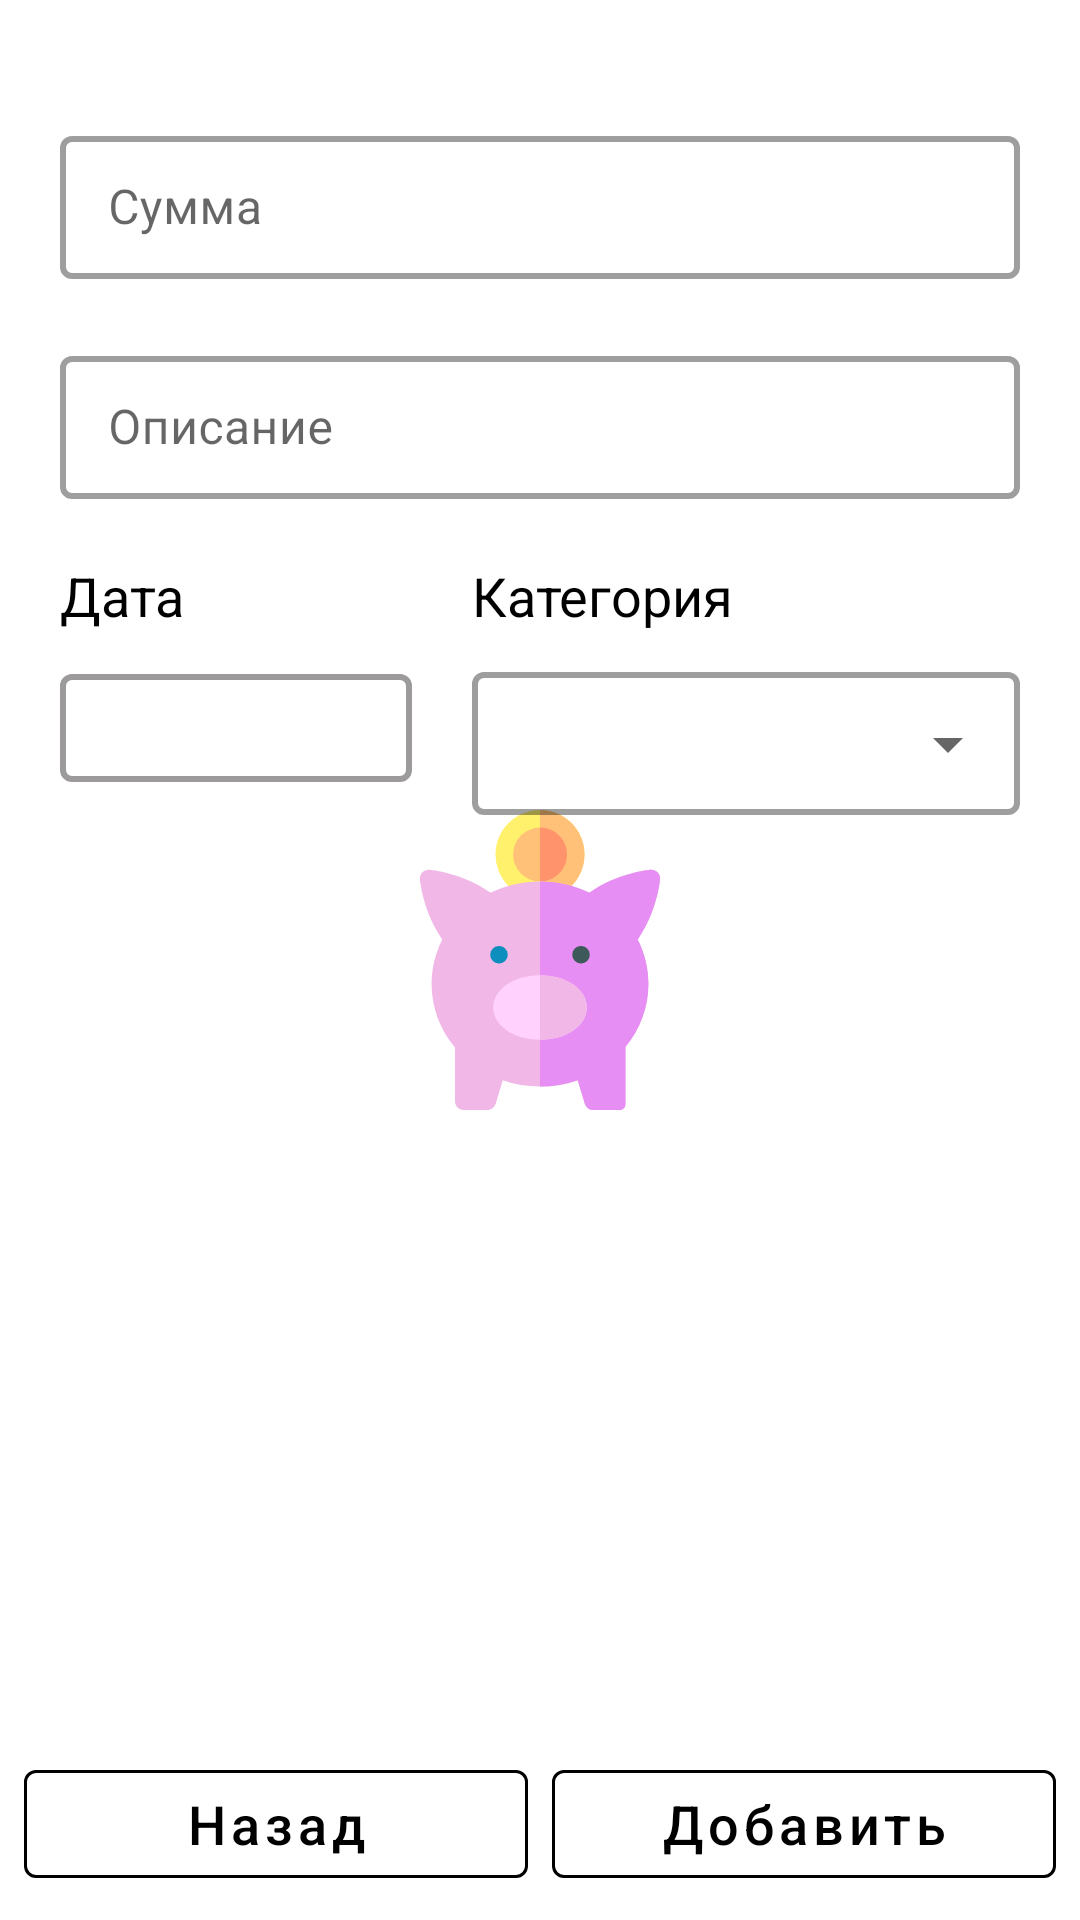

Reconstruct the res/layout file that produces this screen, plus the resources it refers to.
<!-- AndroidManifest.xml: application theme splashScreenTheme -->
<!-- res/layout/add_transaction_fragment.xml -->
<?xml version="1.0" encoding="utf-8"?>
<androidx.constraintlayout.widget.ConstraintLayout xmlns:android="http://schemas.android.com/apk/res/android"
    xmlns:app="http://schemas.android.com/apk/res-auto"
    xmlns:tools="http://schemas.android.com/tools"
    android:layout_width="match_parent"
    android:layout_height="match_parent"
    tools:context=".presentation.addTransaction.AddTransactionFragment">

    <com.google.android.material.textfield.TextInputLayout
        android:id="@+id/amount_text_input"
        style="@style/TextInputLayoutStyle"
        android:layout_width="match_parent"
        android:layout_height="wrap_content"
        android:layout_marginStart="@dimen/text_input_margin"
        android:layout_marginTop="@dimen/text_input_top_margin"
        android:layout_marginEnd="@dimen/text_input_margin"
        android:animateLayoutChanges="true"
        android:focusableInTouchMode="true"
        app:errorEnabled="true"
        app:layout_constraintEnd_toEndOf="parent"
        app:layout_constraintStart_toStartOf="parent"
        app:layout_constraintTop_toTopOf="parent">

        <com.google.android.material.textfield.TextInputEditText
            android:id="@+id/amount_edit_text"
            android:layout_width="match_parent"
            android:layout_height="wrap_content"
            android:hint="@string/amount_hilt"
            android:inputType="number" />

    </com.google.android.material.textfield.TextInputLayout>

    <com.google.android.material.textfield.TextInputLayout
        android:id="@+id/description_text_input"
        style="@style/TextInputLayoutStyle"
        android:layout_width="match_parent"
        android:layout_height="wrap_content"
        android:layout_marginStart="@dimen/text_input_margin"
        android:layout_marginEnd="@dimen/text_input_margin"
        android:animateLayoutChanges="true"
        android:focusableInTouchMode="true"
        app:layout_constraintEnd_toEndOf="parent"
        app:layout_constraintStart_toStartOf="parent"
        app:layout_constraintTop_toBottomOf="@+id/amount_text_input">

        <com.google.android.material.textfield.TextInputEditText
            android:id="@+id/description_edit_text"
            android:layout_width="match_parent"
            android:layout_height="wrap_content"
            android:hint="@string/description_hilt"
            android:inputType="textPersonName|textCapSentences" />

    </com.google.android.material.textfield.TextInputLayout>

    <com.google.android.material.textview.MaterialTextView
        android:id="@+id/date"
        android:layout_width="wrap_content"
        android:layout_height="wrap_content"
        android:layout_marginStart="@dimen/text_input_margin"
        android:layout_marginTop="@dimen/text_input_margin"
        android:text="@string/date_string"
        android:textColor="@color/categoryTextColor"
        android:textSize="@dimen/normal_text_size"
        app:layout_constraintStart_toStartOf="parent"
        app:layout_constraintTop_toBottomOf="@+id/description_text_input" />

    <com.google.android.material.button.MaterialButton
        android:id="@+id/date_button"
        style="@style/dateButtonStyle"
        android:layout_width="0dp"
        android:layout_height="wrap_content"
        android:layout_marginStart="@dimen/text_input_margin"
        android:layout_marginTop="@dimen/normal_margin"
        android:layout_marginEnd="@dimen/text_input_margin"
        android:textAppearance="@style/dateButtonStyle"
        android:textSize="@dimen/normal_text_size"
        app:layout_constraintEnd_toStartOf="@+id/category_input_layout"
        app:layout_constraintStart_toStartOf="parent"
        app:layout_constraintTop_toBottomOf="@+id/date"
        app:strokeColor="@color/dateStrokeColor"
        app:strokeWidth="2dp"
        tools:text="12/22/22" />

    <com.google.android.material.textview.MaterialTextView
        android:id="@+id/category"
        android:layout_width="wrap_content"
        android:layout_height="wrap_content"
        android:layout_marginTop="@dimen/text_input_margin"
        android:text="@string/category_string"
        android:textColor="@color/categoryTextColor"
        android:textSize="@dimen/normal_text_size"
        app:layout_constraintEnd_toEndOf="@+id/description_text_input"
        app:layout_constraintStart_toEndOf="@+id/date"
        app:layout_constraintTop_toBottomOf="@+id/description_text_input" />

    <com.google.android.material.textfield.TextInputLayout
        android:id="@+id/category_input_layout"
        style="@style/spinnerStyle"
        android:layout_width="0dp"
        android:layout_height="wrap_content"
        android:layout_marginTop="@dimen/normal_margin"
        android:animateLayoutChanges="true"
        android:enabled="true"
        android:focusableInTouchMode="true"
        app:layout_constraintEnd_toEndOf="@+id/description_text_input"
        app:layout_constraintStart_toStartOf="@+id/category"
        app:layout_constraintTop_toBottomOf="@+id/category">

        <com.google.android.material.textfield.MaterialAutoCompleteTextView
            android:id="@+id/category_spinner"
            android:layout_width="match_parent"
            android:layout_height="wrap_content" />
    </com.google.android.material.textfield.TextInputLayout>

    <com.google.android.material.button.MaterialButton
        android:id="@+id/add_button"
        style="@style/mainButtonStyle"
        android:layout_width="0dp"
        android:layout_height="wrap_content"
        android:layout_marginStart="@dimen/small_margin"
        android:layout_marginEnd="@dimen/normal_margin"
        android:layout_marginBottom="@dimen/normal_margin"
        android:text="@string/add_button_string"
        app:layout_constraintBottom_toBottomOf="parent"
        app:layout_constraintEnd_toEndOf="parent"
        app:layout_constraintStart_toEndOf="@+id/back_button"
        app:strokeColor="@color/buttonStrokeColor" />

    <com.google.android.material.button.MaterialButton
        android:id="@+id/back_button"
        style="@style/mainButtonStyle"
        android:layout_width="0dp"
        android:layout_height="wrap_content"
        android:layout_marginStart="@dimen/normal_margin"
        android:layout_marginEnd="@dimen/small_margin"
        android:layout_marginBottom="@dimen/normal_margin"
        android:text="@string/back_button_string"
        app:layout_constraintBottom_toBottomOf="parent"
        app:layout_constraintEnd_toStartOf="@+id/add_button"
        app:layout_constraintStart_toStartOf="parent"
        app:strokeColor="@color/buttonStrokeColor" />

</androidx.constraintlayout.widget.ConstraintLayout>
<!-- resources referenced by this layout -->
<resources>
  <color name="buttonStrokeColor">#000000</color>
  <color name="categoryTextColor">#000000</color>
  <color name="dateStrokeColor">#9C9A9A</color>
  <dimen name="normal_margin">8dp</dimen>
  <dimen name="normal_text_size">18sp</dimen>
  <dimen name="small_margin">4dp</dimen>
  <dimen name="text_input_margin">20dp</dimen>
  <dimen name="text_input_top_margin">40dp</dimen>
  <string name="add_button_string">Добавить</string>
  <string name="amount_hilt">Сумма</string>
  <string name="back_button_string">Назад</string>
  <string name="category_string">Категория</string>
  <string name="date_string">Дата</string>
  <string name="description_hilt">Описание</string>
  <style name="TextInputLayoutStyle" parent="Widget.MaterialComponents.TextInputLayout.OutlinedBox.Dense">
          <item name="boxStrokeWidth">2dp</item>
          <item name="backgroundColor">@color/backgroundTextInputColor</item>
          <item name="boxStrokeErrorColor">@color/red</item>
      </style>
  <style name="dateButtonStyle" parent="Widget.MaterialComponents.Button.OutlinedButton">
          <item name="backgroundTint">@color/white</item>
          <item name="android:textColor">@color/lightBlack</item>
          <item name="android:textAllCaps">false</item>
          <item name="android:textSize">@dimen/normal_text_size</item>
      </style>
  <style name="mainButtonStyle" parent="Widget.MaterialComponents.Button.OutlinedButton">
          <item name="backgroundTint">@color/backgroundTextInputColor</item>
          <item name="android:textColor">@color/categoryTextColor</item>
          <item name="android:textAllCaps">false</item>
          <item name="android:textSize">@dimen/normal_text_size</item>
      </style>
  <style name="spinnerStyle" parent="Widget.MaterialComponents.TextInputLayout.OutlinedBox.Dense.ExposedDropdownMenu">
      <item name="boxStrokeWidth">2dp</item>
      <item name="backgroundColor">@color/black</item>
      <item name="boxStrokeErrorColor">@color/red</item>
      </style>
  <style name="splashScreenTheme" parent="Theme.MaterialComponents.Light.NoActionBar">
          <item name="android:windowBackground">@drawable/splash_image</item>
          <item name="android:statusBarColor">@color/white</item>
          <item name="android:windowTranslucentStatus">true</item>
          <item name="android:windowTranslucentNavigation">true</item>
      </style>
  <color name="backgroundTextInputColor">#FFFFFFFF</color>
  <color name="red">#FF0000</color>
  <color name="white">#FFFFFFFF</color>
  <color name="lightBlack">#131313</color>
  <color name="black">#FF000000</color>
  <!-- drawable splash_image (drawable-v24) -->
  <?xml version="1.0" encoding="utf-8"?>
  <layer-list xmlns:android="http://schemas.android.com/apk/res/android">
  
      <item android:drawable="@color/background_splash_screen" />
      <item
          android:width="100dp"
          android:height="100dp"
          android:drawable="@drawable/ic_app"
          android:gravity="center" />
  
  </layer-list>
  <color name="background_splash_screen">#FFFFFF</color>
  <!-- drawable ic_app: vector/xml drawable (drawable, 2670 chars, omitted) -->
</resources>
